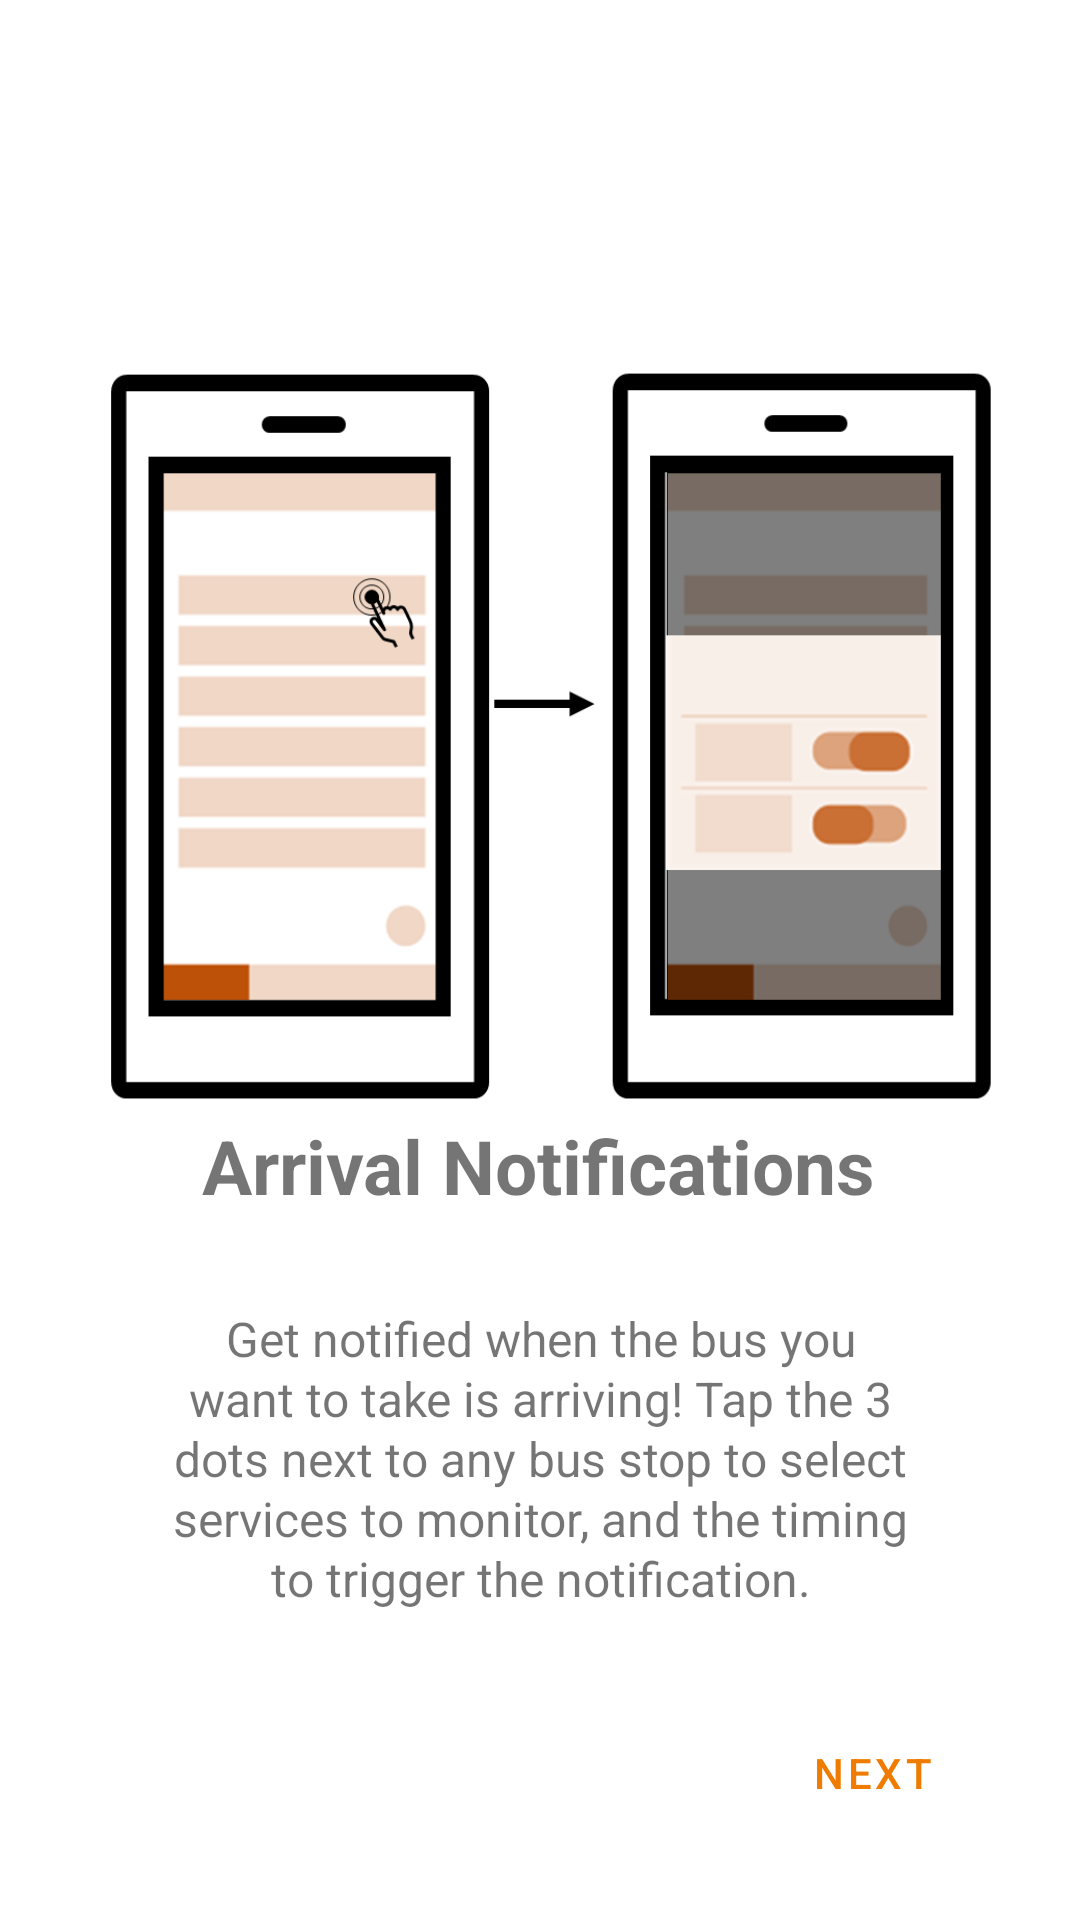

Here is an Android app screen rendered from its layout file. Give the layout XML and the strings, colors and styles it references.
<!-- AndroidManifest.xml: application theme Theme.Navigateus -->
<!-- res/layout/fragment_onboarding_second_screen.xml -->
<?xml version="1.0" encoding="utf-8"?>
<androidx.constraintlayout.widget.ConstraintLayout xmlns:android="http://schemas.android.com/apk/res/android"
    xmlns:tools="http://schemas.android.com/tools"
    android:layout_width="match_parent"
    android:layout_height="match_parent"
    xmlns:app="http://schemas.android.com/apk/res-auto">

    <ImageView
        android:id="@+id/imageView2"
        android:layout_width="wrap_content"
        android:layout_height="wrap_content"
        android:src="@drawable/splash_notifications"
        android:translationY="-75dp"
        app:layout_constraintEnd_toEndOf="parent"
        app:layout_constraintStart_toStartOf="parent"
        app:layout_constraintTop_toTopOf="parent" />

    <TextView
        android:id="@+id/title2"
        android:layout_width="wrap_content"
        android:layout_height="wrap_content"
        android:layout_marginBottom="30dp"
        android:text="Arrival Notifications"
        android:textSize="25dp"
        android:textStyle="bold"
        app:layout_constraintBottom_toTopOf="@+id/description2"
        app:layout_constraintEnd_toEndOf="parent"
        app:layout_constraintHorizontal_bias="0.497"
        app:layout_constraintStart_toStartOf="parent" />

    <TextView
        android:id="@+id/description2"
        android:layout_width="0dp"
        android:layout_height="wrap_content"
        android:layout_marginStart="50dp"
        android:layout_marginEnd="50dp"
        android:layout_marginBottom="30dp"
        android:gravity="center"
        android:lineSpacingExtra="1dp"
        android:text="@string/arrival_notifs"
        android:textSize="16dp"
        app:layout_constraintBottom_toTopOf="@+id/next2"
        app:layout_constraintEnd_toEndOf="parent"
        app:layout_constraintHorizontal_bias="1.0"
        app:layout_constraintStart_toStartOf="parent" />

    <Button
        android:id="@+id/next2"
        style="@style/Widget.MaterialComponents.Button.TextButton"
        android:layout_width="wrap_content"
        android:layout_height="wrap_content"
        android:layout_marginEnd="25dp"
        android:layout_marginBottom="25dp"
        android:text="Next"
        app:layout_constraintBottom_toBottomOf="parent"
        app:layout_constraintEnd_toEndOf="parent" />

</androidx.constraintlayout.widget.ConstraintLayout>
<!-- resources referenced by this layout -->
<resources>
  <!-- drawable splash_notifications: png bitmap (drawable, 38806 bytes) -->
  <string name="arrival_notifs">Get notified when the bus you want to take is arriving! Tap the 3 dots next to any bus stop to select services to monitor, and
      the timing to trigger the notification.</string>
  <style name="Theme.Navigateus" parent="Theme.MaterialComponents.Light.DarkActionBar">
          
          <item name="colorPrimary">@color/NUS_Orange</item>
          <item name="colorPrimaryVariant">@color/NUS_Orange</item>
          <item name="colorOnPrimary">@color/white</item>
          
          <item name="colorSecondary">@color/NUS_Orange</item>
          <item name="colorSecondaryVariant">@color/teal_700</item>
          <item name="colorOnSecondary">@color/white</item>
          
          <item name="android:statusBarColor" tools:targetApi="l">?attr/colorPrimaryVariant</item>
          
          <item name="android:forceDarkAllowed" tools:targetApi="q"> false </item>
  
      </style>
  <color name="NUS_Orange">#EF7C00</color>
  <color name="white">#FFFFFFFF</color>
  <color name="teal_700">#FF018786</color>
</resources>
